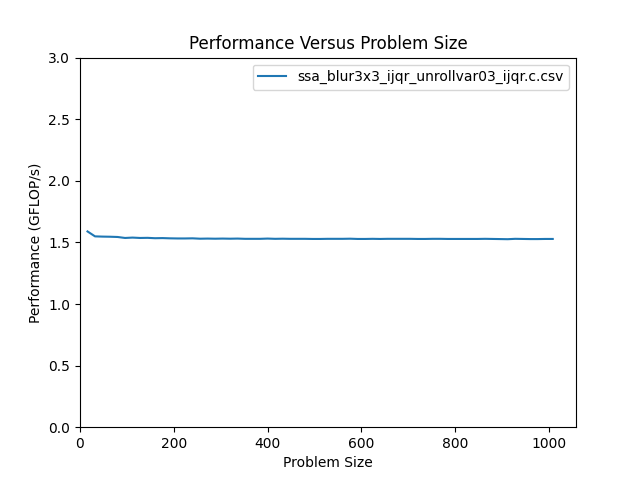

The file beside this chart, header and first rows:
size, m, n, flop, throughput, bytes, GB_per_s, nanoseconds
16, 16, 16, 4.608e+03, 1.589e+00, 3.108e+03, 1.072e+00, 2.900e+03
32, 32, 32, 1.843e+04, 1.549e+00, 1.232e+04, 1.036e+00, 1.190e+04
48, 48, 48, 4.147e+04, 1.547e+00, 2.768e+04, 1.033e+00, 2.680e+04
64, 64, 64, 7.373e+04, 1.546e+00, 4.919e+04, 1.031e+00, 4.770e+04
80, 80, 80, 1.152e+05, 1.544e+00, 7.684e+04, 1.030e+00, 7.460e+04
96, 96, 96, 1.659e+05, 1.536e+00, 1.106e+05, 1.024e+00, 1.080e+05
112, 112, 112, 2.258e+05, 1.539e+00, 1.506e+05, 1.026e+00, 1.467e+05
128, 128, 128, 2.949e+05, 1.536e+00, 1.966e+05, 1.024e+00, 1.920e+05
144, 144, 144, 3.732e+05, 1.537e+00, 2.489e+05, 1.025e+00, 2.429e+05
160, 160, 160, 4.608e+05, 1.534e+00, 3.072e+05, 1.023e+00, 3.003e+05
176, 176, 176, 5.576e+05, 1.535e+00, 3.717e+05, 1.023e+00, 3.633e+05
192, 192, 192, 6.636e+05, 1.533e+00, 4.424e+05, 1.022e+00, 4.329e+05
208, 208, 208, 7.788e+05, 1.532e+00, 5.192e+05, 1.022e+00, 5.082e+05
224, 224, 224, 9.032e+05, 1.532e+00, 6.021e+05, 1.021e+00, 5.897e+05
240, 240, 240, 1.037e+06, 1.533e+00, 6.912e+05, 1.022e+00, 6.765e+05
256, 256, 256, 1.180e+06, 1.530e+00, 7.865e+05, 1.020e+00, 7.710e+05
272, 272, 272, 1.332e+06, 1.531e+00, 8.878e+05, 1.020e+00, 8.701e+05
288, 288, 288, 1.493e+06, 1.530e+00, 9.954e+05, 1.020e+00, 9.760e+05
304, 304, 304, 1.663e+06, 1.531e+00, 1.109e+06, 1.021e+00, 1.087e+06
320, 320, 320, 1.843e+06, 1.530e+00, 1.229e+06, 1.020e+00, 1.205e+06
336, 336, 336, 2.032e+06, 1.531e+00, 1.355e+06, 1.021e+00, 1.328e+06
352, 352, 352, 2.230e+06, 1.529e+00, 1.487e+06, 1.020e+00, 1.458e+06
368, 368, 368, 2.438e+06, 1.529e+00, 1.625e+06, 1.020e+00, 1.594e+06
384, 384, 384, 2.654e+06, 1.529e+00, 1.770e+06, 1.019e+00, 1.736e+06
400, 400, 400, 2.880e+06, 1.531e+00, 1.920e+06, 1.020e+00, 1.882e+06
416, 416, 416, 3.115e+06, 1.529e+00, 2.077e+06, 1.019e+00, 2.038e+06
432, 432, 432, 3.359e+06, 1.530e+00, 2.240e+06, 1.020e+00, 2.196e+06
448, 448, 448, 3.613e+06, 1.529e+00, 2.408e+06, 1.020e+00, 2.362e+06
464, 464, 464, 3.875e+06, 1.529e+00, 2.584e+06, 1.019e+00, 2.535e+06
480, 480, 480, 4.147e+06, 1.529e+00, 2.765e+06, 1.020e+00, 2.712e+06
496, 496, 496, 4.428e+06, 1.528e+00, 2.952e+06, 1.019e+00, 2.898e+06
512, 512, 512, 4.719e+06, 1.528e+00, 3.146e+06, 1.019e+00, 3.087e+06
528, 528, 528, 5.018e+06, 1.529e+00, 3.345e+06, 1.019e+00, 3.282e+06
544, 544, 544, 5.327e+06, 1.529e+00, 3.551e+06, 1.019e+00, 3.484e+06
560, 560, 560, 5.645e+06, 1.529e+00, 3.763e+06, 1.019e+00, 3.692e+06
576, 576, 576, 5.972e+06, 1.530e+00, 3.981e+06, 1.020e+00, 3.904e+06
592, 592, 592, 6.308e+06, 1.528e+00, 4.206e+06, 1.019e+00, 4.127e+06
608, 608, 608, 6.654e+06, 1.528e+00, 4.436e+06, 1.018e+00, 4.356e+06
624, 624, 624, 7.009e+06, 1.529e+00, 4.673e+06, 1.019e+00, 4.585e+06
640, 640, 640, 7.373e+06, 1.528e+00, 4.915e+06, 1.019e+00, 4.824e+06
656, 656, 656, 7.746e+06, 1.529e+00, 5.164e+06, 1.019e+00, 5.066e+06
672, 672, 672, 8.129e+06, 1.529e+00, 5.419e+06, 1.019e+00, 5.318e+06
688, 688, 688, 8.520e+06, 1.529e+00, 5.680e+06, 1.019e+00, 5.573e+06
704, 704, 704, 8.921e+06, 1.529e+00, 5.947e+06, 1.019e+00, 5.836e+06
720, 720, 720, 9.331e+06, 1.528e+00, 6.221e+06, 1.019e+00, 6.106e+06
736, 736, 736, 9.751e+06, 1.528e+00, 6.500e+06, 1.019e+00, 6.380e+06
752, 752, 752, 1.018e+07, 1.529e+00, 6.786e+06, 1.019e+00, 6.660e+06
768, 768, 768, 1.062e+07, 1.529e+00, 7.078e+06, 1.019e+00, 6.944e+06
784, 784, 784, 1.106e+07, 1.528e+00, 7.376e+06, 1.019e+00, 7.239e+06
800, 800, 800, 1.152e+07, 1.528e+00, 7.680e+06, 1.019e+00, 7.539e+06
816, 816, 816, 1.199e+07, 1.528e+00, 7.990e+06, 1.019e+00, 7.845e+06
832, 832, 832, 1.246e+07, 1.528e+00, 8.307e+06, 1.019e+00, 8.153e+06
848, 848, 848, 1.294e+07, 1.528e+00, 8.629e+06, 1.019e+00, 8.468e+06
864, 864, 864, 1.344e+07, 1.529e+00, 8.958e+06, 1.019e+00, 8.789e+06
880, 880, 880, 1.394e+07, 1.528e+00, 9.293e+06, 1.019e+00, 9.120e+06
896, 896, 896, 1.445e+07, 1.527e+00, 9.634e+06, 1.018e+00, 9.461e+06
912, 912, 912, 1.497e+07, 1.526e+00, 9.981e+06, 1.018e+00, 9.808e+06
928, 928, 928, 1.550e+07, 1.529e+00, 1.033e+07, 1.019e+00, 1.014e+07
944, 944, 944, 1.604e+07, 1.528e+00, 1.069e+07, 1.019e+00, 1.049e+07
960, 960, 960, 1.659e+07, 1.527e+00, 1.106e+07, 1.018e+00, 1.086e+07
... 3 more rows
